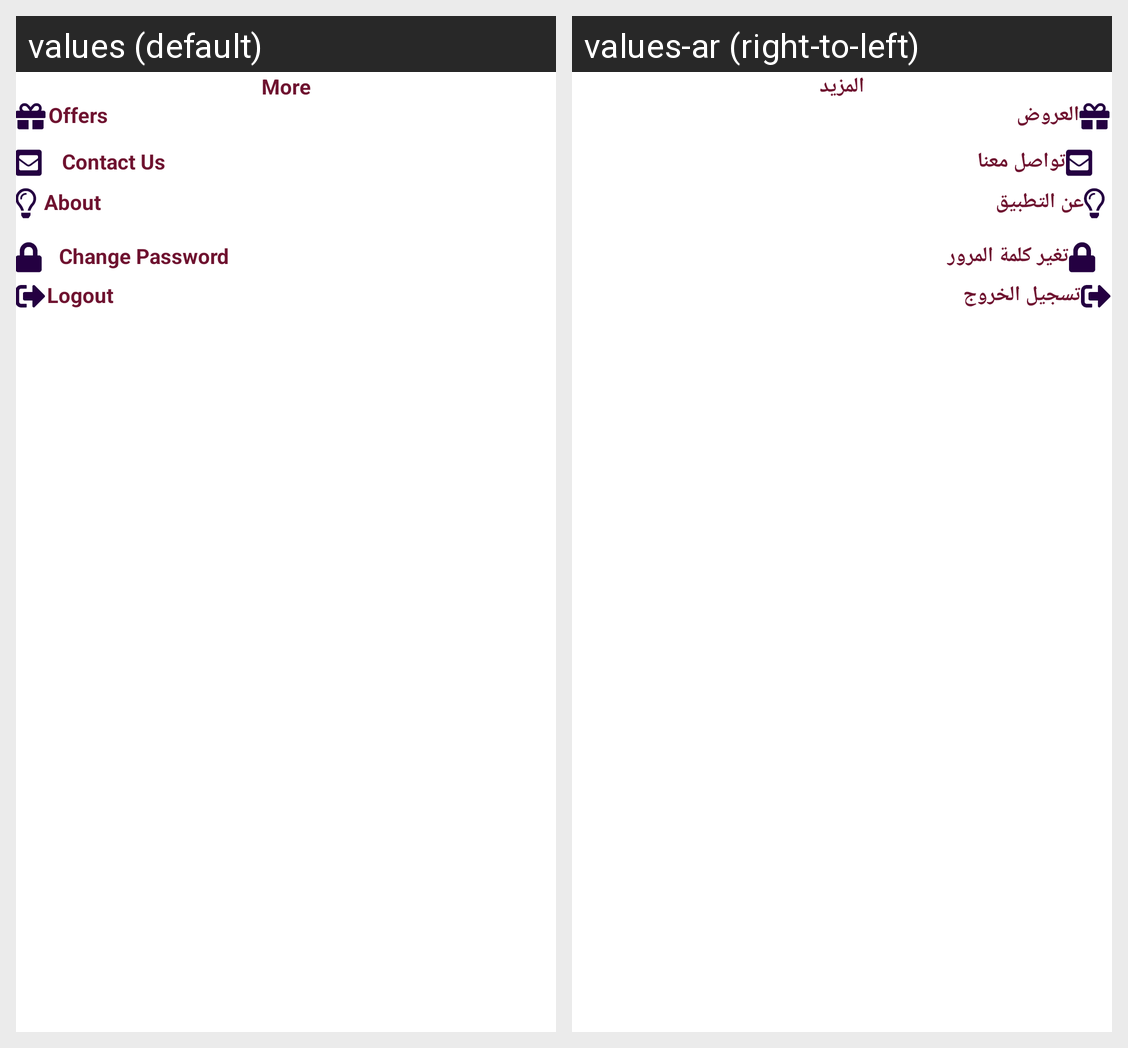

The Android screen above is rendered under two locales of the same app. Produce the string resources it draws, with the default and per-locale values.
Android screen res/layout/fragment_client_more.xml rendered under 2 locales, left to right: values (default), values-ar (right-to-left). Device: Nexus 5 (rendered at 1080×1920; each locale shown at half size, 540×960, under a caption strip naming it); theme AppTheme.
Strings drawn on this screen, with the default value and each locale's value (text and hints the layout hard-codes, and strings that could not be matched under every locale, appear in the picture but are not listed):

more
  values: More
  values-ar: المزيد

offer
  values: Offers
  values-ar: العروض

Contact_us
  values: Contact Us
  values-ar: تواصل معنا

About
  values: About
  values-ar: عن التطبيق

change_password
  values: Change Password
  values-ar: تغير كلمة المرور

logout
  values: Logout
  values-ar: تسجيل الخروج
